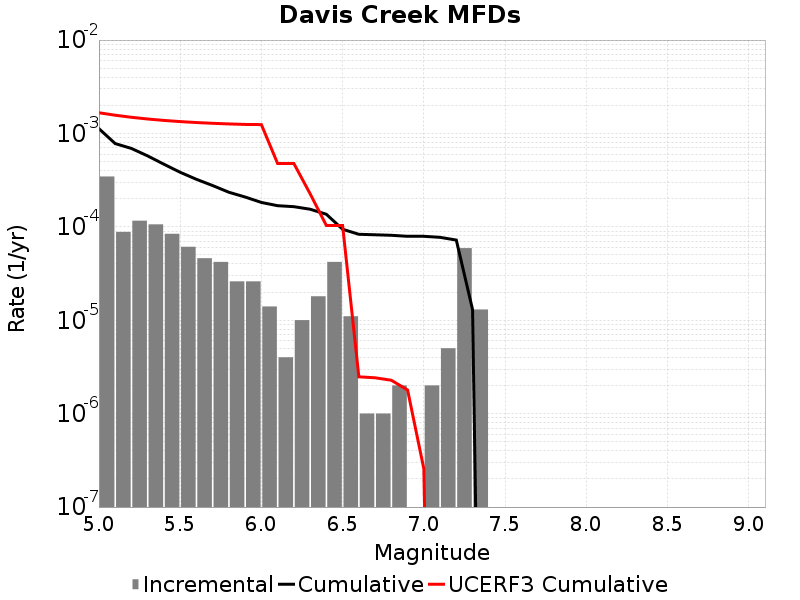

The file beside this chart, header and first rows:
Magnitude, Incremental Rate, Cumulative Rate, UCERF3 Cumulative Rate
5.05, 3.4603782E-4, 0.001125, 0.001666
5.15, 8.826472E-5, 7.7933737E-4, 0.001568
5.25, 1.1634895E-4, 6.9107267E-4, 0.00149
5.35, 1.0631887E-4, 5.747237E-4, 0.001428
5.45, 8.425269E-5, 4.6840485E-4, 0.001379
5.55, 6.11835E-5, 3.8415214E-4, 0.00134
5.65, 4.613838E-5, 3.2296864E-4, 0.001309
5.75, 4.2126347E-5, 2.7683028E-4, 0.001284
5.85, 2.6078214E-5, 2.3470393E-4, 0.001265
5.95, 2.6078214E-5, 2.0862572E-4, 0.001249
6.05, 1.4042115E-5, 1.8254749E-4, 0.001244
6.15, 4.012033E-6, 1.6850539E-4, 4.7656993E-4
6.25, 1.0030082E-5, 1.6449335E-4, 4.7656993E-4
6.35, 1.8054148E-5, 1.5446327E-4, 2.2626201E-4
6.45, 4.2126347E-5, 1.3640911E-4, 1.0347793E-4
6.55, 1.103309E-5, 9.4282776E-5, 1.0343449E-4
6.65, 1.0030083E-6, 8.324968E-5, 2.4800272E-6
6.75, 1.0030083E-6, 8.2246675E-5, 2.4218937E-6
6.85, 2.0060165E-6, 8.124366E-5, 2.2785641E-6
6.95, 0.0, 7.923765E-5, 1.7933177E-6
7.05, 2.0060165E-6, 7.923765E-5, 2.5764598E-7
7.15, 5.015041E-6, 7.7231634E-5, 0.0
7.25, 5.9177484E-5, 7.221659E-5, 0.0
7.35, 1.3039107E-5, 1.3039107E-5, 0.0
7.45, 0.0, 0.0, 0.0
7.55, 0.0, 0.0, 0.0
7.65, 0.0, 0.0, 0.0
7.75, 0.0, 0.0, 0.0
7.85, 0.0, 0.0, 0.0
7.95, 0.0, 0.0, 0.0
8.05, 0.0, 0.0, 0.0
8.15, 0.0, 0.0, 0.0
8.25, 0.0, 0.0, 0.0
8.35, 0.0, 0.0, 0.0
8.45, 0.0, 0.0, 0.0
8.55, 0.0, 0.0, 0.0
8.65, 0.0, 0.0, 0.0
8.75, 0.0, 0.0, 0.0
8.85, 0.0, 0.0, 0.0
8.95, 0.0, 0.0, 0.0
9.05, 0.0, 0.0, 0.0
